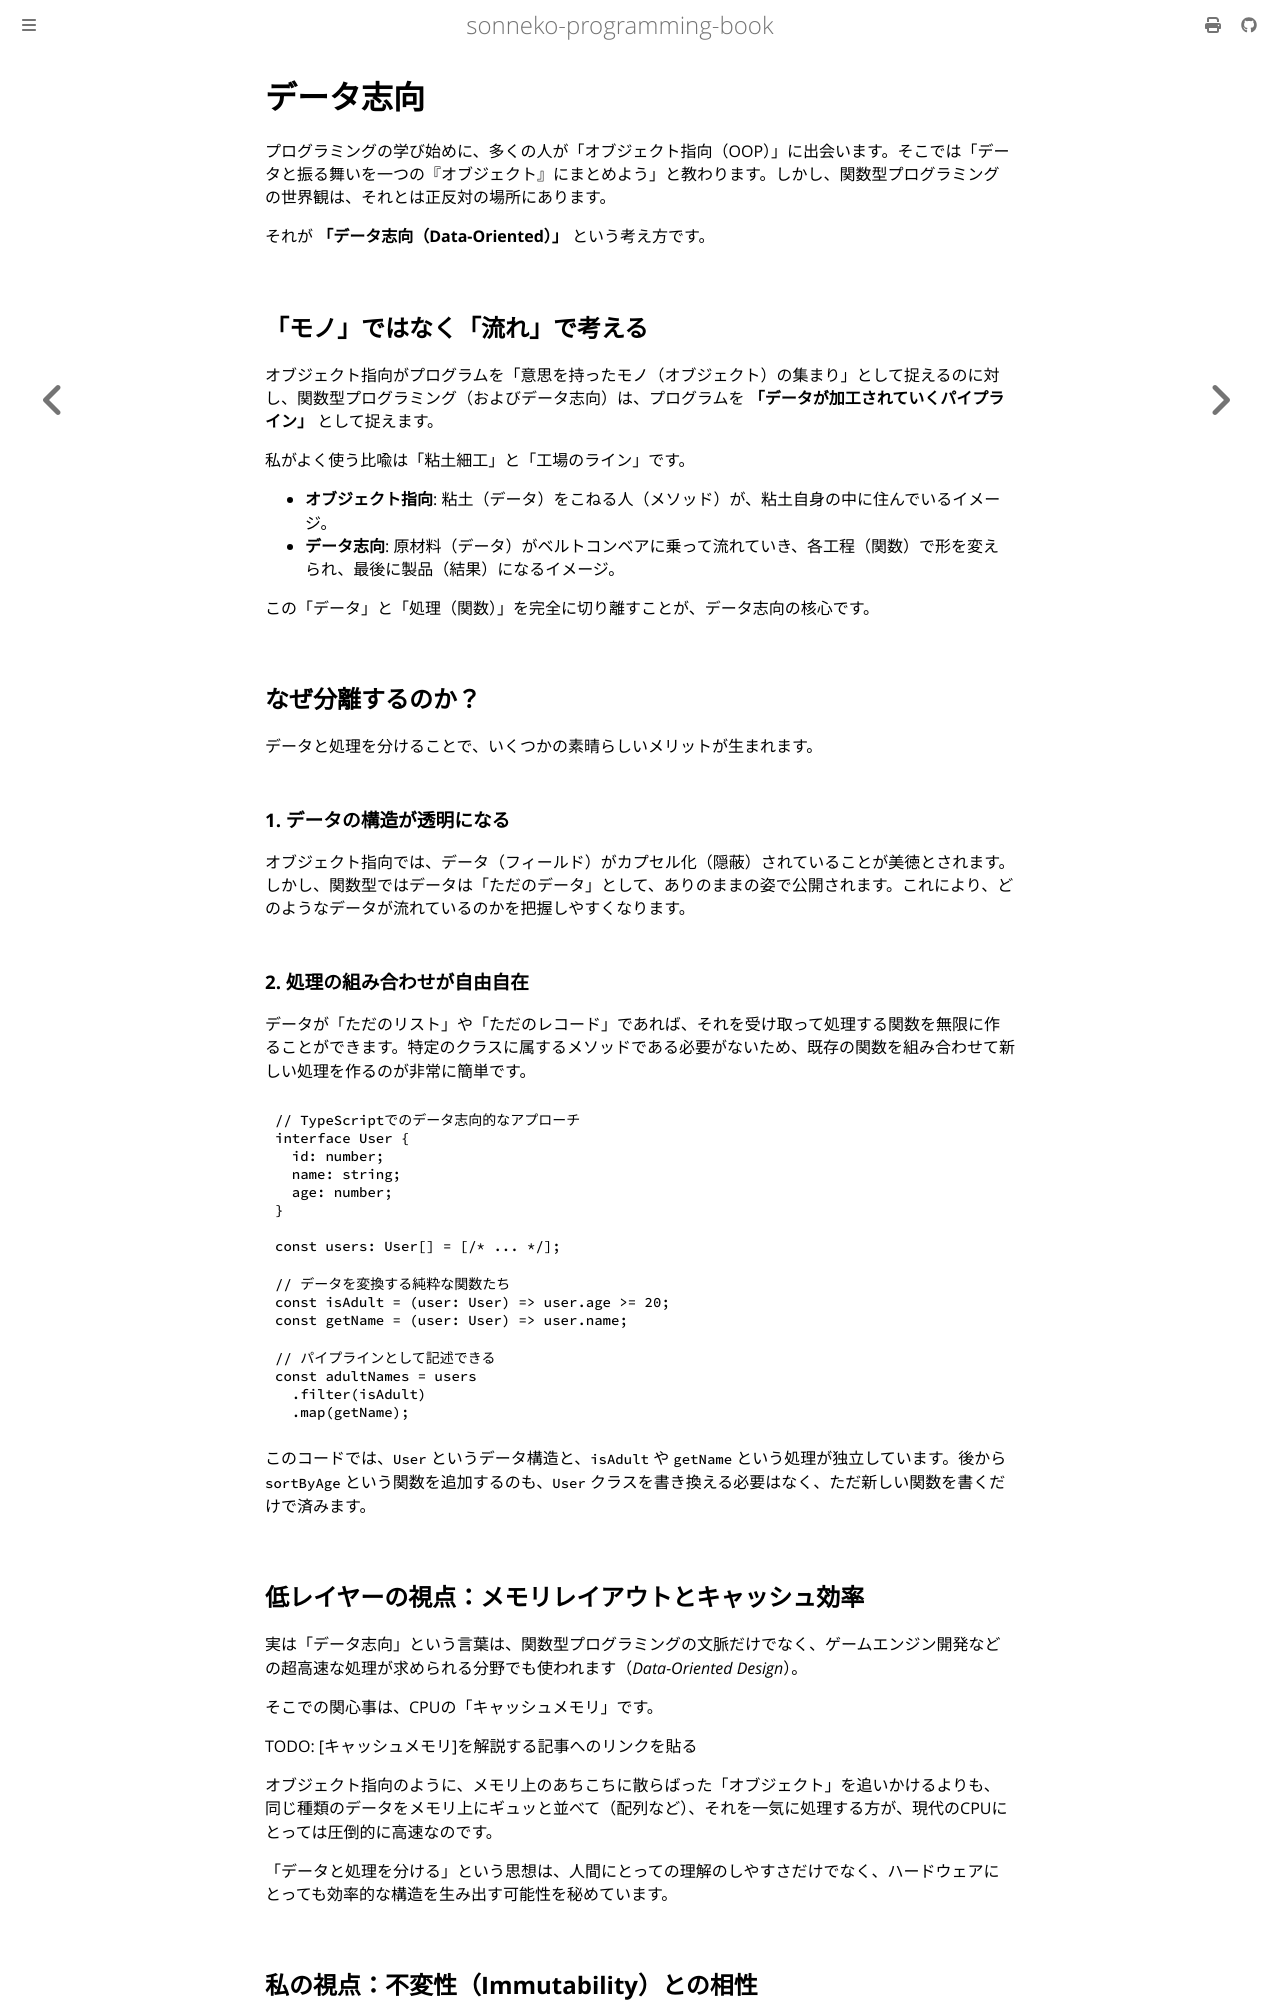

repository: sonneko/programming-book · page: 12-functional/004.html · generator: mdbook

# データ志向

プログラミングの学び始めに、多くの人が「オブジェクト指向（OOP）」に出会います。そこでは「データと振る舞いを一つの『オブジェクト』にまとめよう」と教わります。しかし、関数型プログラミングの世界観は、それとは正反対の場所にあります。

それが **「データ志向（Data-Oriented）」** という考え方です。

## 「モノ」ではなく「流れ」で考える

オブジェクト指向がプログラムを「意思を持ったモノ（オブジェクト）の集まり」として捉えるのに対し、関数型プログラミング（およびデータ志向）は、プログラムを **「データが加工されていくパイプライン」** として捉えます。

私がよく使う比喩は「粘土細工」と「工場のライン」です。

- **オブジェクト指向**: 粘土（データ）をこねる人（メソッド）が、粘土自身の中に住んでいるイメージ。
- **データ志向**: 原材料（データ）がベルトコンベアに乗って流れていき、各工程（関数）で形を変えられ、最後に製品（結果）になるイメージ。

この「データ」と「処理（関数）」を完全に切り離すことが、データ志向の核心です。

## なぜ分離するのか？

データと処理を分けることで、いくつかの素晴らしいメリットが生まれます。

### 1. データの構造が透明になる

オブジェクト指向では、データ（フィールド）がカプセル化（隠蔽）されていることが美徳とされます。しかし、関数型ではデータは「ただのデータ」として、ありのままの姿で公開されます。これにより、どのようなデータが流れているのかを把握しやすくなります。

### 2. 処理の組み合わせが自由自在

データが「ただのリスト」や「ただのレコード」であれば、それを受け取って処理する関数を無限に作ることができます。特定のクラスに属するメソッドである必要がないため、既存の関数を組み合わせて新しい処理を作るのが非常に簡単です。

```typescript
// TypeScriptでのデータ志向的なアプローチ
interface User {
  id: number;
  name: string;
  age: number;
}

const users: User[] = [/* ... */];

// データを変換する純粋な関数たち
const isAdult = (user: User) => user.age >= 20;
const getName = (user: User) => user.name;

// パイプラインとして記述できる
const adultNames = users
  .filter(isAdult)
  .map(getName);
```

このコードでは、`User` というデータ構造と、`isAdult` や `getName` という処理が独立しています。後から `sortByAge` という関数を追加するのも、`User` クラスを書き換える必要はなく、ただ新しい関数を書くだけで済みます。

## 低レイヤーの視点：メモリレイアウトとキャッシュ効率

実は「データ志向」という言葉は、関数型プログラミングの文脈だけでなく、ゲームエンジン開発などの超高速な処理が求められる分野でも使われます（*Data-Oriented Design*）。

そこでの関心事は、CPUの「キャッシュメモリ」です。

TODO: [キャッシュメモリ]を解説する記事へのリンクを貼る

オブジェクト指向のように、メモリ上のあちこちに散らばった「オブジェクト」を追いかけるよりも、同じ種類のデータをメモリ上にギュッと並べて（配列など）、それを一気に処理する方が、現代のCPUにとっては圧倒的に高速なのです。

「データと処理を分ける」という思想は、人間にとっての理解のしやすさだけでなく、ハードウェアにとっても効率的な構造を生み出す可能性を秘めています。
